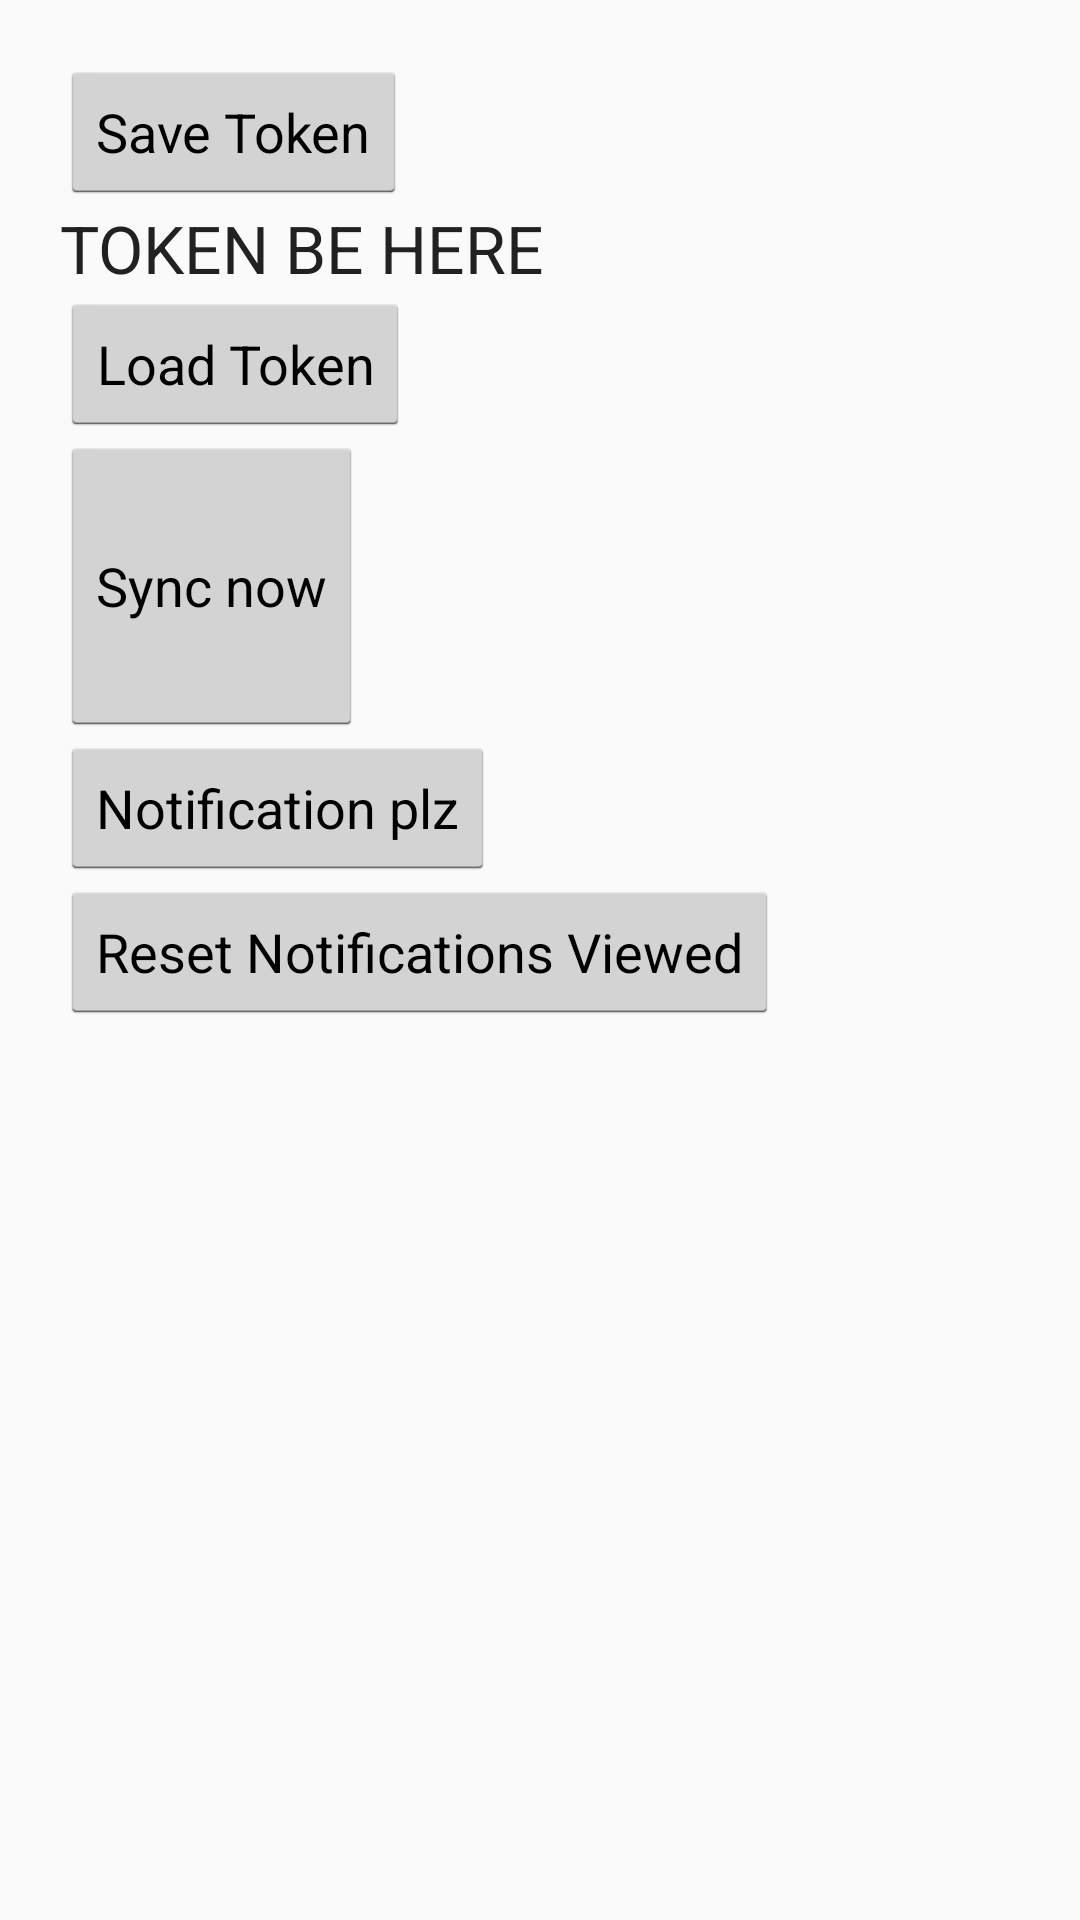

Here is an Android app screen rendered from its layout file. Give the layout XML and the strings, colors and styles it references.
<!-- AndroidManifest.xml: application theme AppTheme -->
<!-- res/layout/fragment_save_state.xml -->
<LinearLayout xmlns:android="http://schemas.android.com/apk/res/android"
    xmlns:tools="http://schemas.android.com/tools"
    android:layout_width="match_parent"
    android:layout_height="match_parent"
    android:orientation="vertical"
    android:padding="20dp"
    tools:context="me.appdory.SaveStateFragment" >

    <Button
        android:id="@+id/save_button"
        android:layout_width="wrap_content"
        android:layout_height="wrap_content"
        android:text="Save Token" />

    <TextView
        android:id="@+id/token_text"
        android:layout_width="wrap_content"
        android:layout_height="wrap_content"
        android:text="TOKEN BE HERE"
        android:textAppearance="?android:attr/textAppearanceLarge" />

    <Button
        android:id="@+id/load_button"
        android:layout_width="wrap_content"
        android:layout_height="wrap_content"
        android:text="Load Token" />

    <Button
        android:id="@+id/sync_button"
        android:layout_width="wrap_content"
        android:layout_height="100dp"
        android:text="Sync now" />
    
    <Button
        android:id="@+id/notification_button"
        android:layout_width="wrap_content"
        android:layout_height="wrap_content"
        android:text="Notification plz" />

    <Button
        android:id="@+id/reset_notifications_viewed"
        android:layout_width="wrap_content"
        android:layout_height="wrap_content"
        android:text="Reset Notifications Viewed" />

</LinearLayout>
<!-- resources referenced by this layout -->
<resources>
  <style name="AppTheme" parent="@style/DoryTheme" />
  <style name="DoryTheme" parent="@android:style/Theme.Holo.Light">
          <item name="android:windowBackground">@color/white</item>
          <item name="android:textColor">@color/darkest_grey</item>
          <item name="android:actionBarStyle">@style/DoryActionBarStyle</item>
          <item name="android:editTextStyle">@style/DoryEditTextStyle</item>
      </style>
  <color name="white">#fafafa</color>
  <color name="darkest_grey">#212121</color>
  <style name="DoryActionBarStyle" parent="@android:style/Widget.Holo.ActionBar">
          <item name="android:titleTextStyle">@style/DoryActionBarTitleStyle</item>
          <item name="android:background">@drawable/action_bar_border</item>
      </style>
  <style name="DoryEditTextStyle" parent="@android:style/Widget.Holo.EditText">
  	    <item name="android:textColor">@color/darkest_grey</item>
  	    <item name="android:background">#FF0000</item>
  	</style>
  <style name="DoryActionBarTitleStyle" parent="@android:style/TextAppearance.Holo.Widget.ActionBar.Title">
          <item name="android:textColor">@color/darkest_grey</item>
      </style>
</resources>
